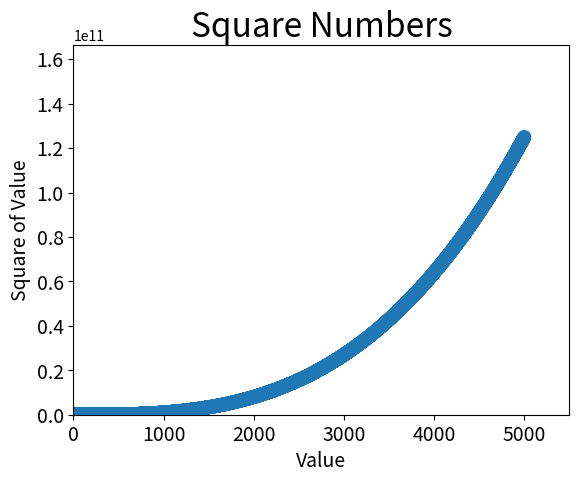

Generate this figure with matplotlib:
#!/usr/bin/env python
# -*- coding: utf-8 -*-
#
#  15-1.py
#  
# [redacted]
#  
#  This program is free software; you can redistribute it and/or modify
#  it under the terms of the GNU General Public License as published by
#  the Free Software Foundation; either version 2 of the License, or
#  (at your option) any later version.
#  
#  This program is distributed in the hope that it will be useful,
#  but WITHOUT ANY WARRANTY; without even the implied warranty of
#  MERCHANTABILITY or FITNESS FOR A PARTICULAR PURPOSE.  See the
#  GNU General Public License for more details.
#  
#  You should have received a copy of the GNU General Public License
#  along with this program; if not, write to the Free Software
#  Foundation, Inc., 51 Franklin Street, Fifth Floor, Boston,
#  MA 02110-1301, USA.
#  
#  

import matplotlib.pyplot as plt

x_values = list(range(1, 5001))
y_values = [x**3 for x in x_values]

plt.scatter(x_values, y_values, s=100, edgecolor='none')

plt.title("Square Numbers", fontsize=24)
plt.xlabel("Value", fontsize=14)
plt.ylabel("Square of Value", fontsize=14)

plt.tick_params(axis='both', which='major', labelsize=14)

plt.axis([0, 5500, 0, 5500**3])
plt.show()
